Labelled photos from "dataset", an image-classification folder in daai25/RestarauntRecommenderFoodClassifier. The possible labels are: food, non food.

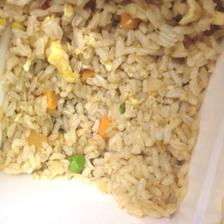
Label: food

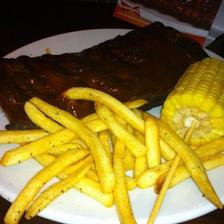
Label: food

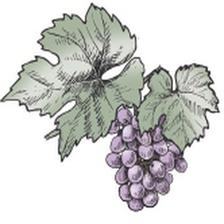
Label: non food

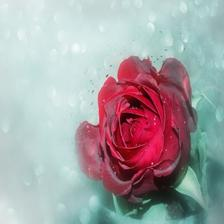
Label: non food

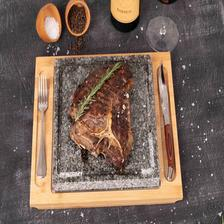
Label: food

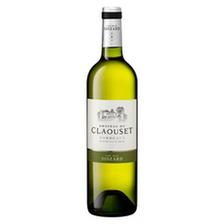
Label: non food
